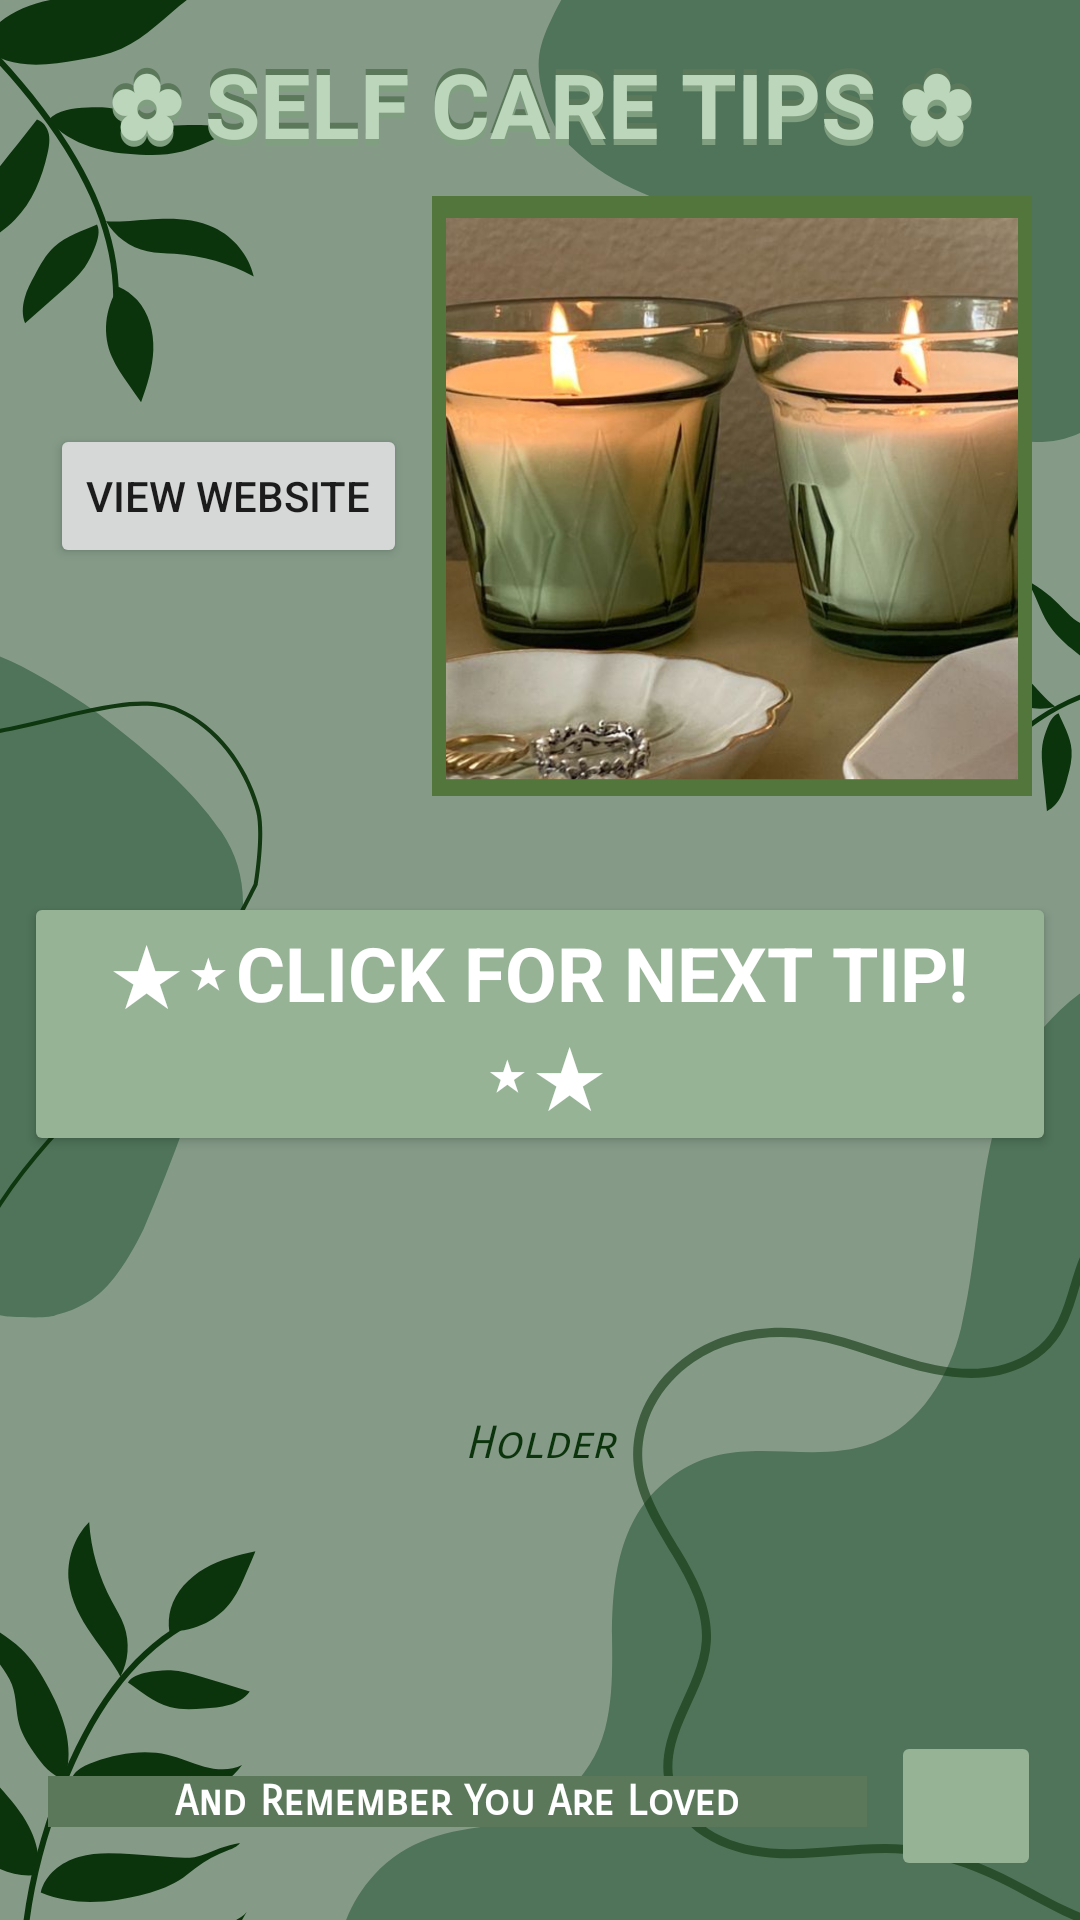

Layout XML and referenced resources for this Android screen:
<!-- AndroidManifest.xml: application theme Theme.Selfly -->
<!-- res/layout/fragment_self_care_tips.xml -->
<?xml version="1.0" encoding="utf-8"?>
<androidx.constraintlayout.widget.ConstraintLayout xmlns:android="http://schemas.android.com/apk/res/android"
    xmlns:app="http://schemas.android.com/apk/res-auto"
    xmlns:tools="http://schemas.android.com/tools"
    android:layout_width="match_parent"
    android:layout_height="match_parent"
    android:background="@drawable/background"
    android:padding="8dp"
    tools:context=".AnxietyTipsFragment">

    <TextView
        android:id="@+id/care_title3"
        android:layout_width="0dp"
        android:layout_height="wrap_content"
        android:layout_marginTop="4dp"
        android:gravity="center"
        android:text="✿ SELF CARE TIPS ✿"
        android:textColor="@color/green_medium"
        android:textSize="30dp"
        android:textStyle="bold"
        app:fontFamily="@font/cherry_cream_soda"
        app:layout_constraintEnd_toEndOf="parent"
        app:layout_constraintStart_toStartOf="parent"
        app:layout_constraintTop_toTopOf="parent" />

    <TextView
        android:id="@+id/care_title"
        android:layout_width="0dp"
        android:layout_height="wrap_content"
        android:layout_marginTop="8dp"
        android:gravity="center"
        android:text="✿ SELF CARE TIPS ✿"
        android:textColor="@color/green_light_2"
        android:textSize="30dp"
        android:textStyle="bold"
        app:fontFamily="@font/cherry_cream_soda"
        app:layout_constraintEnd_toEndOf="parent"
        app:layout_constraintStart_toStartOf="parent"
        app:layout_constraintTop_toTopOf="parent" />

    <TextView
        android:id="@+id/care_title2"
        android:layout_width="0dp"
        android:layout_height="wrap_content"
        android:layout_marginTop="6dp"
        android:gravity="center"
        android:text="✿ SELF CARE TIPS ✿"
        android:textColor="@color/green_light_extra"
        android:textSize="30dp"
        android:textStyle="bold"
        app:fontFamily="@font/cherry_cream_soda"
        app:layout_constraintEnd_toEndOf="parent"
        app:layout_constraintStart_toStartOf="parent"
        app:layout_constraintTop_toTopOf="parent" />

    <ImageButton
        android:id="@+id/backButton7"
        android:layout_width="50dp"
        android:layout_height="50dp"
        android:layout_margin="5dp"
        android:backgroundTint="@color/green_light"
        android:src="@drawable/ic_baseline_arrow_back_24"
        android:tint="@color/white"
        app:layout_constraintBottom_toBottomOf="parent"
        app:layout_constraintEnd_toEndOf="parent"
        tools:ignore="UseAppTint" />

    <ImageView
        android:id="@+id/imageView3"
        android:layout_width="200dp"
        android:layout_height="200dp"
        android:layout_marginTop="8dp"
        android:layout_marginEnd="8dp"
        android:src="@drawable/self"
        app:layout_constraintEnd_toEndOf="parent"
        app:layout_constraintTop_toBottomOf="@+id/care_title" />

    <Button
        android:id="@+id/to_website"
        android:layout_width="wrap_content"
        android:layout_height="wrap_content"
        android:text="View Website"
        app:layout_constraintBottom_toBottomOf="@+id/imageView3"
        app:layout_constraintEnd_toStartOf="@+id/imageView3"
        app:layout_constraintStart_toStartOf="parent"
        app:layout_constraintTop_toTopOf="@+id/imageView3" />

    <Button
        android:id="@+id/click_for"
        android:layout_width="wrap_content"
        android:layout_height="wrap_content"
        android:layout_marginTop="32dp"
        android:gravity="center"
        android:backgroundTint="@color/green_light"
        android:text="★⭑Click For Next Tip!⭑★"
        android:textColor="@color/white"
        android:textSize="25dp"
        android:textStyle="bold"
        app:fontFamily="@font/cherry_cream_soda"
        app:layout_constraintEnd_toEndOf="parent"
        app:layout_constraintStart_toStartOf="parent"
        app:layout_constraintTop_toBottomOf="@+id/imageView3" />

    <TextView
        android:id="@+id/tip"
        android:layout_width="0dp"
        android:layout_height="0dp"
        android:fontFamily="sans-serif-smallcaps"
        android:gravity="center"
        android:text="Holder"
        android:textColor="@color/green_dark"
        android:textSize="15dp"
        android:textStyle="italic"
        app:layout_constraintBottom_toTopOf="@+id/backButton7"
        app:layout_constraintEnd_toEndOf="parent"
        app:layout_constraintStart_toStartOf="parent"
        app:layout_constraintTop_toBottomOf="@+id/click_for" />

    <TextView
        android:id="@+id/reminder"
        android:layout_width="0dp"
        android:layout_height="wrap_content"
        android:layout_marginStart="8dp"
        android:layout_marginEnd="8dp"
        android:background="@color/green_medium"
        android:fontFamily="sans-serif-smallcaps"
        android:gravity="center"
        android:text="And Remember You Are Loved"
        android:textColor="@color/white"
        android:textStyle="bold"
        app:layout_constraintBottom_toBottomOf="parent"
        app:layout_constraintEnd_toStartOf="@+id/backButton7"
        app:layout_constraintHorizontal_bias="0.0"
        app:layout_constraintStart_toStartOf="parent"
        app:layout_constraintTop_toTopOf="@+id/backButton7"
        app:layout_constraintVertical_bias="0.395" />

</androidx.constraintlayout.widget.ConstraintLayout>
<!-- resources referenced by this layout -->
<resources>
  <color name="green_dark">#0C340C</color>
  <color name="green_light">#96B396</color>
  <color name="green_light_2">#809E80</color>
  <color name="green_light_extra">#BBD6BB</color>
  <color name="green_medium">#5B785B</color>
  <color name="white">#FFFFFFFF</color>
  <!-- drawable background: png bitmap (drawable, 100927 bytes) -->
  <!-- drawable self: png bitmap (drawable, 853085 bytes) -->
  <style name="Theme.Selfly" parent="Theme.MaterialComponents.DayNight.DarkActionBar">
          
          <item name="colorPrimary">@color/green_medium</item>
          <item name="colorPrimaryVariant">@color/green_dark</item>
          <item name="colorOnPrimary">@color/white</item>
          
          <item name="colorSecondary">@color/teal_200</item>
          <item name="colorSecondaryVariant">@color/teal_700</item>
          <item name="colorOnSecondary">@color/black</item>
          
          <item name="android:statusBarColor" tools:targetApi="l">?attr/colorPrimaryVariant</item>
          
      </style>
  <color name="teal_200">#FF03DAC5</color>
  <color name="teal_700">#FF018786</color>
  <color name="black">#FF000000</color>
</resources>
